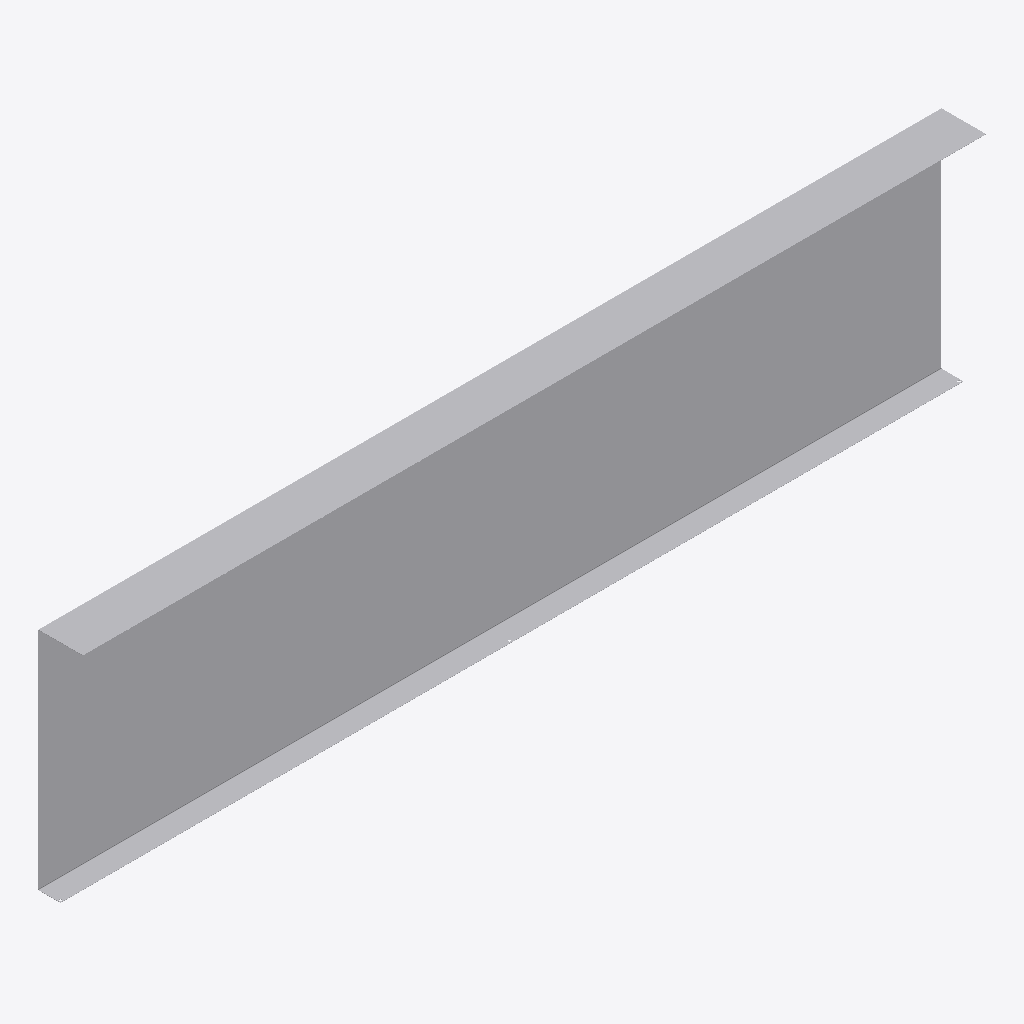
Isometric view of an IFC building model (IFC-SPF (STEP), schema IFC4, length unit millimetre), seen from the south-west, elements coloured by IFC class: 1 other element (light grey).
Extent 2.0 m × 0.1 m × 0.5 m (x, y, z). Storeys (1): Образцы моделей at 0.00 m. Elements (1): 1 IfcBuildingElementProxy.

HEADER;
FILE_DESCRIPTION(('IFC4 library; supplied STEP geometry; not a certified model view'),'2;1');
FILE_NAME('SP-TRIM-08.ifc','2026-10-14T00:00:00',('Steel Produkt BIM export'),('Steel Produkt'),'STEP geometry mapping / OpenCascade','SP IFC4 exporter 1.0','');
FILE_SCHEMA(('IFC4'));
ENDSEC;
DATA;
#9=IFCPROJECT('0AXPP8E8DRxh4pkYYxs0iu',$,'Сталь Продукт — BIM-библиотека','Каталог отдельных изделий, не проект фасада',$,$,$,(#3),#8);
#11=IFCSITE('0QmNPW_ajQquyJtxpOlr$0',$,'Библиотека изделий',$,$,#10,$,$,.ELEMENT.,$,$,$,$,$);
#13=IFCBUILDING('1h5EeudEfU589cwZG$Ikcz',$,'Каталог, не реальное здание',$,$,#12,$,$,.ELEMENT.,$,$,$);
#15=IFCBUILDINGSTOREY('0UdoWueM1G08y57_3Ui6I6',$,'Образцы моделей',$,$,#14,$,$,.ELEMENT.,0.0);
#60=IFCBUILDINGELEMENTPROXY('2_lsw84hnVFPcO$a3w0HjW',$,'Парапет','Геометрия исходного STEP; без параметрической перестройки','Парапет',#59,#56,'SP-TRIM-08',.USERDEFINED.);
ENDSEC;
